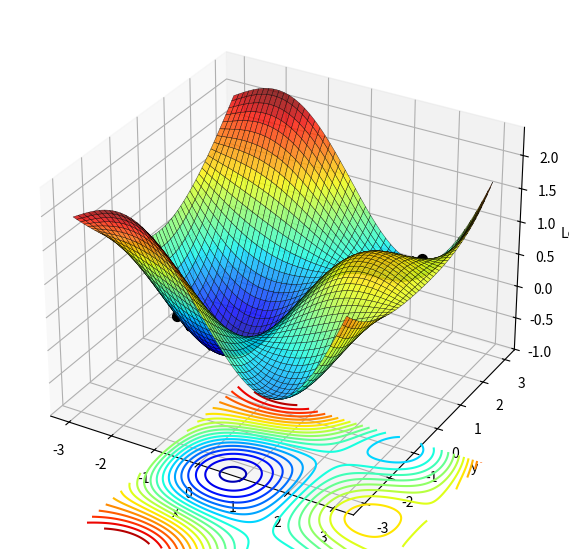

The script that saved this image:
import numpy as np
import matplotlib.pyplot as plt
from mpl_toolkits.mplot3d import Axes3D

# Define a loss function (example: a nonlinear surface)
def loss_function(x, y):
    return np.sin(x) * np.cos(y) + 0.1 * (x**2 + y**2)

# Create meshgrid for surface
x = np.linspace(-3, 3, 200)
y = np.linspace(-3, 3, 200)
X, Y = np.meshgrid(x, y)
Z = loss_function(X, Y)

# Simulated SGD path
np.random.seed(0)
path_x = np.linspace(2.5, -2, 50)
path_y = np.sin(path_x) + np.random.normal(scale=0.2, size=path_x.shape)
path_z = loss_function(path_x, path_y)

# Plotting
fig = plt.figure(figsize=(10, 7))
ax = fig.add_subplot(111, projection='3d')

# Surface
surf = ax.plot_surface(X, Y, Z, cmap='jet', alpha=0.8, edgecolor='k', linewidth=0.3)

# Contours on bottom plane
ax.contour(X, Y, Z, 20, cmap='jet', linestyles="solid", offset=np.min(Z)-2)

# SGD path (black line)
ax.plot(path_x, path_y, path_z, color="black", linewidth=2)

# Start and end points
ax.scatter(path_x[0], path_y[0], path_z[0], color="black", s=50)  # start
ax.scatter(path_x[-1], path_y[-1], path_z[-1], color="black", s=50)  # end

# Labels
ax.set_xlabel("x")
ax.set_ylabel("y")
ax.set_zlabel("Loss")

plt.show()
